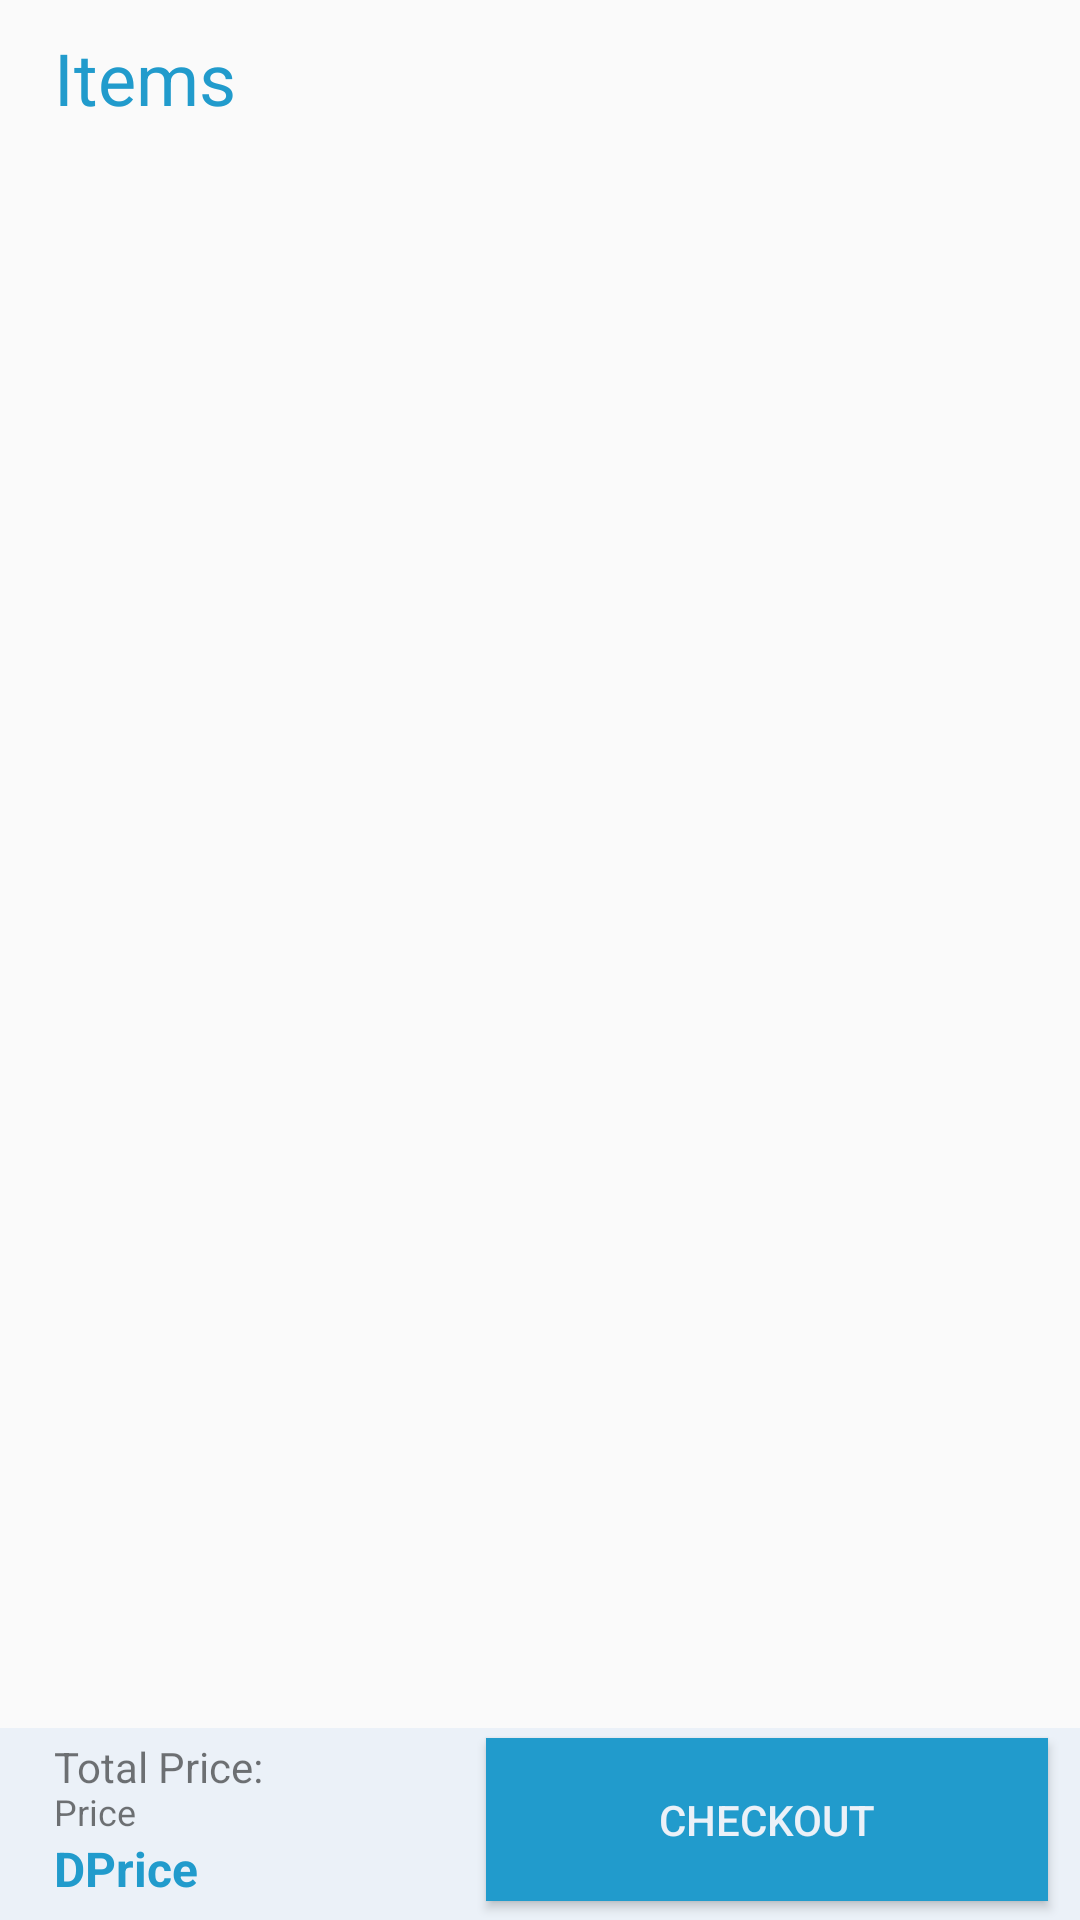

The Android layout XML behind this screen, and the referenced resources:
<!-- AndroidManifest.xml: application theme Theme.ECom -->
<!-- res/layout/fragment_mycart.xml -->
<?xml version="1.0" encoding="utf-8"?>
<androidx.constraintlayout.widget.ConstraintLayout xmlns:android="http://schemas.android.com/apk/res/android"
    xmlns:app="http://schemas.android.com/apk/res-auto"
    xmlns:tools="http://schemas.android.com/tools"
    android:id="@+id/rootMycart"
    android:layout_width="match_parent"
    android:layout_height="match_parent"
    tools:context=".activities.ui.mycart.MyCartFragment">

    <androidx.constraintlayout.widget.Guideline
        android:id="@+id/guideline52"
        android:layout_width="wrap_content"
        android:layout_height="wrap_content"
        android:orientation="horizontal"
        app:layout_constraintGuide_percent="0.08" />

    <androidx.constraintlayout.widget.Guideline
        android:id="@+id/guideline53"
        android:layout_width="wrap_content"
        android:layout_height="wrap_content"
        android:orientation="horizontal"
        app:layout_constraintGuide_percent="0.9" />

    <androidx.constraintlayout.widget.ConstraintLayout
        android:id="@+id/mycartHeader"
        android:layout_width="0dp"
        android:layout_height="0dp"
        android:background="@color/ecom_transparent"
        app:layout_constraintBottom_toTopOf="@+id/guideline52"
        app:layout_constraintEnd_toEndOf="parent"
        app:layout_constraintStart_toStartOf="parent"
        app:layout_constraintTop_toTopOf="parent">

        <TextView
            android:id="@+id/textView11"
            android:layout_width="0dp"
            android:layout_height="wrap_content"
            android:text="Items"
            android:textColor="@color/ecom_blue"
            android:textSize="24sp"
            app:layout_constraintBottom_toBottomOf="parent"
            app:layout_constraintEnd_toEndOf="parent"
            app:layout_constraintStart_toStartOf="@id/guideline54"
            app:layout_constraintTop_toTopOf="parent" />

        <androidx.constraintlayout.widget.Guideline
            android:id="@+id/guideline54"
            android:layout_width="wrap_content"
            android:layout_height="wrap_content"
            android:orientation="vertical"
            app:layout_constraintGuide_percent="0.05" />
    </androidx.constraintlayout.widget.ConstraintLayout>

    <androidx.constraintlayout.widget.ConstraintLayout
        android:id="@+id/mycartFooter"
        android:layout_width="0dp"
        android:layout_height="0dp"
        android:background="@color/ecom_white"
        app:layout_constraintBottom_toBottomOf="parent"
        app:layout_constraintEnd_toEndOf="parent"
        app:layout_constraintStart_toStartOf="parent"
        app:layout_constraintTop_toTopOf="@+id/guideline53">

        <androidx.constraintlayout.widget.Guideline
            android:id="@+id/guideline55"
            android:layout_width="wrap_content"
            android:layout_height="wrap_content"
            android:orientation="horizontal"
            app:layout_constraintGuide_percent="0.05" />

        <androidx.constraintlayout.widget.Guideline
            android:id="@+id/guideline56"
            android:layout_width="wrap_content"
            android:layout_height="wrap_content"
            android:orientation="horizontal"
            app:layout_constraintGuide_percent="0.9" />

        <androidx.constraintlayout.widget.Guideline
            android:id="@+id/guideline57"
            android:layout_width="wrap_content"
            android:layout_height="wrap_content"
            android:orientation="vertical"
            app:layout_constraintGuide_percent="0.05" />

        <androidx.constraintlayout.widget.Guideline
            android:id="@+id/guideline58"
            android:layout_width="wrap_content"
            android:layout_height="wrap_content"
            android:orientation="vertical"
            app:layout_constraintGuide_percent="0.45" />

        <androidx.constraintlayout.widget.Guideline
            android:id="@+id/guideline59"
            android:layout_width="wrap_content"
            android:layout_height="wrap_content"
            android:orientation="vertical"
            app:layout_constraintGuide_percent="0.97" />

        <Button
            android:id="@+id/mycartComplete"
            android:layout_width="0dp"
            android:layout_height="0dp"
            android:background="@color/ecom_blue"
            android:text="Checkout"
            android:textColor="@color/ecom_white"
            app:layout_constraintBottom_toBottomOf="@id/guideline56"
            app:layout_constraintEnd_toEndOf="@id/guideline59"
            app:layout_constraintStart_toStartOf="@id/guideline58"
            app:layout_constraintTop_toTopOf="@id/guideline55" />

        <androidx.constraintlayout.widget.ConstraintLayout
            android:id="@+id/mycartTotalPriceField"
            android:layout_width="0dp"
            android:layout_height="0dp"
            app:layout_constraintBottom_toBottomOf="@id/guideline56"
            app:layout_constraintEnd_toStartOf="@id/guideline58"
            app:layout_constraintStart_toStartOf="@id/guideline57"
            app:layout_constraintTop_toTopOf="@id/guideline55">

            <androidx.constraintlayout.widget.Guideline
                android:id="@+id/guideline60"
                android:layout_width="wrap_content"
                android:layout_height="wrap_content"
                android:orientation="horizontal"
                app:layout_constraintGuide_percent="0.3" />

            <TextView
                android:id="@+id/mycartTxtHeaderPrice"
                android:layout_width="0dp"
                android:layout_height="0dp"
                android:text="Total Price:"
                app:layout_constraintBottom_toBottomOf="@id/guideline60"
                app:layout_constraintEnd_toEndOf="parent"
                app:layout_constraintStart_toStartOf="parent"
                app:layout_constraintTop_toTopOf="parent" />

            <androidx.constraintlayout.widget.Guideline
                android:id="@+id/guideline61"
                android:layout_width="wrap_content"
                android:layout_height="wrap_content"
                android:orientation="horizontal"
                app:layout_constraintGuide_percent="0.6" />

            <TextView
                android:id="@+id/mycartTxtNormalPrice"
                android:layout_width="0dp"
                android:layout_height="0dp"
                android:text="Price"
                android:textAlignment="viewStart"
                android:textSize="12sp"
                app:layout_constraintBottom_toBottomOf="@id/guideline61"
                app:layout_constraintEnd_toEndOf="parent"
                app:layout_constraintStart_toStartOf="parent"
                app:layout_constraintTop_toBottomOf="@id/guideline60" />

            <TextView
                android:id="@+id/mycartTxtDPrice"
                android:layout_width="0dp"
                android:layout_height="0dp"
                android:text="DPrice"
                android:textAlignment="viewStart"
                android:textColor="@color/ecom_blue"
                android:textSize="16sp"
                android:textStyle="bold"
                app:layout_constraintBottom_toBottomOf="parent"
                app:layout_constraintEnd_toEndOf="parent"
                app:layout_constraintStart_toStartOf="parent"
                app:layout_constraintTop_toBottomOf="@id/guideline61" />
        </androidx.constraintlayout.widget.ConstraintLayout>
    </androidx.constraintlayout.widget.ConstraintLayout>

    <androidx.constraintlayout.widget.ConstraintLayout
        android:id="@+id/mycartCenter"
        android:layout_width="0dp"
        android:layout_height="0dp"
        app:layout_constraintBottom_toTopOf="@+id/mycartFooter"
        app:layout_constraintEnd_toEndOf="parent"
        app:layout_constraintStart_toStartOf="parent"
        app:layout_constraintTop_toBottomOf="@+id/mycartHeader">

        <androidx.recyclerview.widget.RecyclerView
            android:id="@+id/mycartRviewItems"
            android:layout_width="0dp"
            android:layout_height="0dp"
            app:layout_constraintBottom_toBottomOf="parent"
            app:layout_constraintEnd_toEndOf="parent"
            app:layout_constraintStart_toStartOf="parent"
            app:layout_constraintTop_toTopOf="parent" />
    </androidx.constraintlayout.widget.ConstraintLayout>

</androidx.constraintlayout.widget.ConstraintLayout>
<!-- resources referenced by this layout -->
<resources>
  <color name="ecom_blue">#219BCC</color>
  <color name="ecom_transparent">#00000000</color>
  <color name="ecom_white">#EBF1F8</color>
  <style name="Theme.ECom" parent="Theme.AppCompat.Light.NoActionBar" />
</resources>
